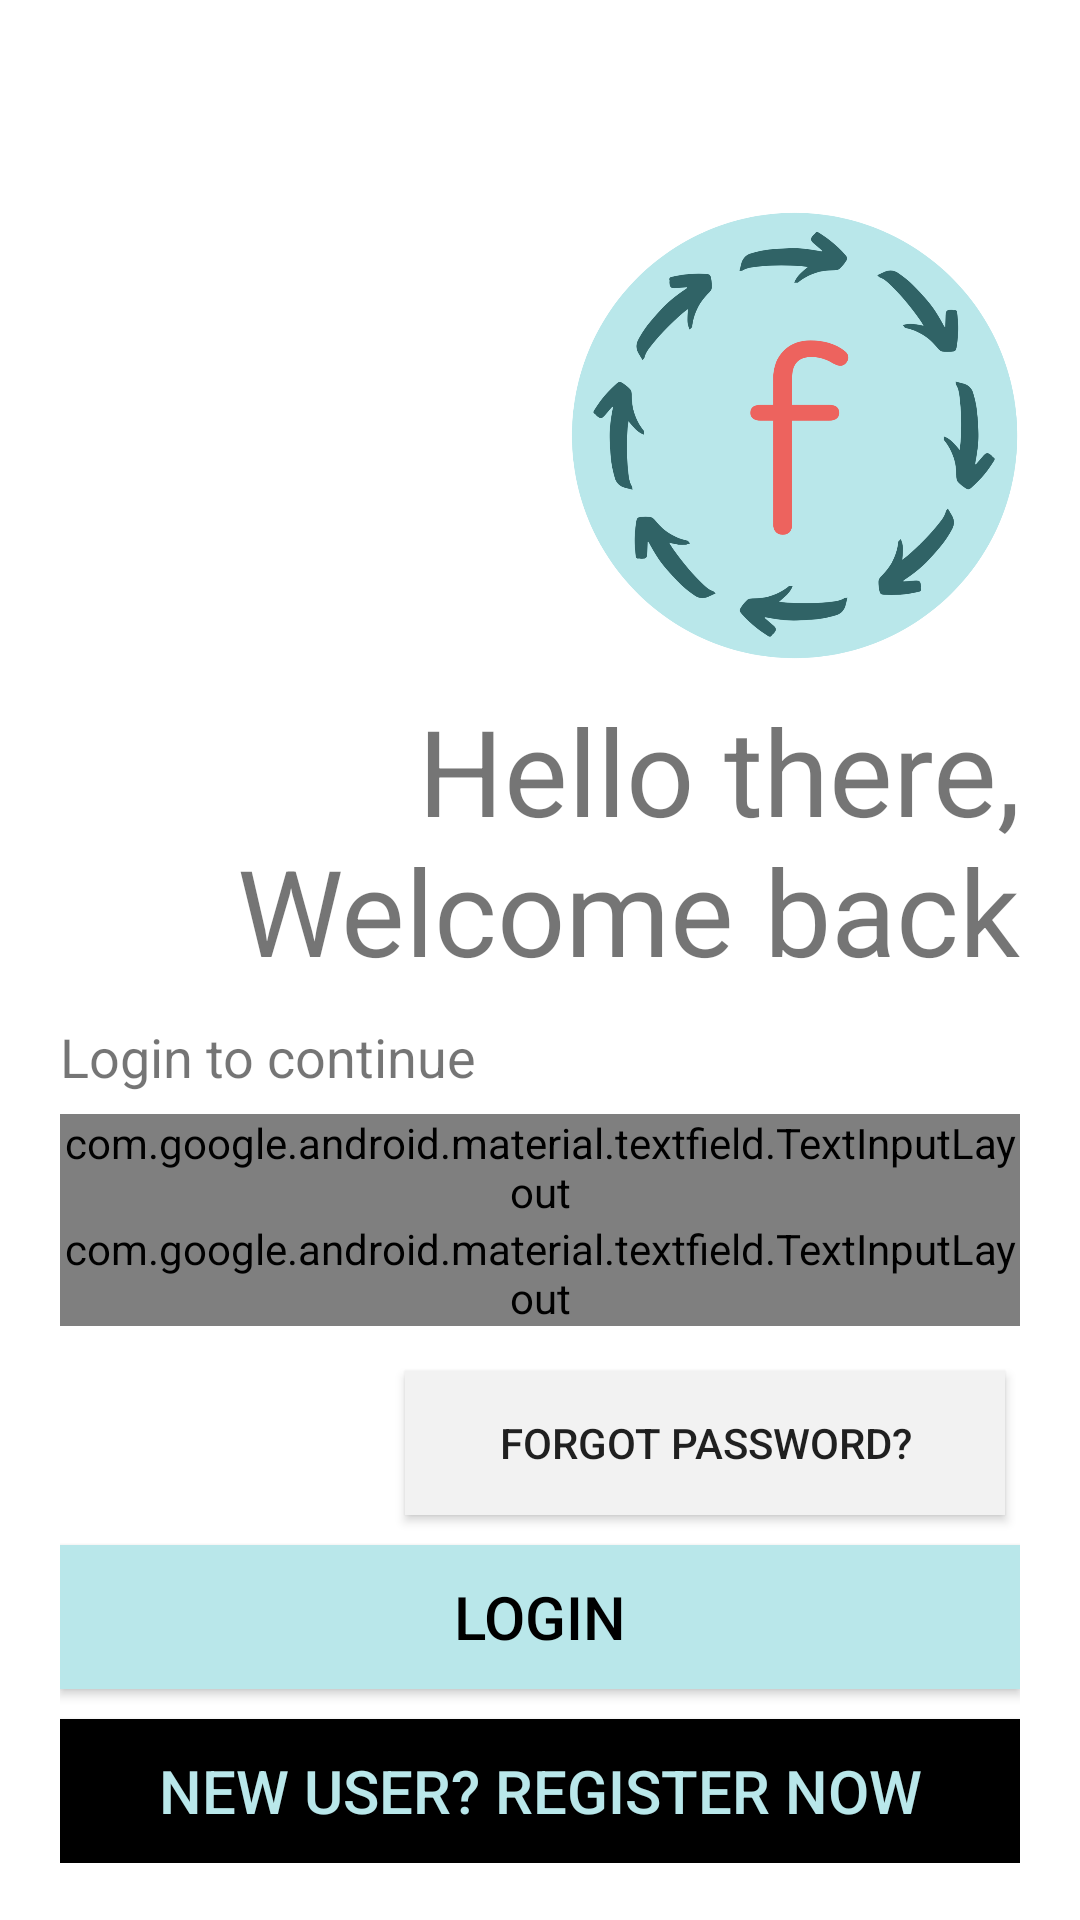

This screen was rendered from an Android layout file. Write that file and the resources it references.
<!-- AndroidManifest.xml: application theme AppTheme -->
<!-- res/layout/activity_login_page.xml -->
<?xml version="1.0" encoding="utf-8"?>
<ScrollView xmlns:android="http://schemas.android.com/apk/res/android"
    xmlns:app="http://schemas.android.com/apk/res-auto"
    xmlns:tools="http://schemas.android.com/tools"
    android:layout_width="match_parent"
    android:layout_height="match_parent"
    tools:context=".Common.LoginSignup.LoginPage"
    android:background="#fff"
    android:paddingTop="20dp"
    android:paddingLeft="20dp"
    android:paddingRight="20dp">

    <LinearLayout
        android:layout_width="match_parent"
        android:layout_height="wrap_content"
        android:orientation="vertical">

        <ImageView
            android:layout_width="150dp"
            android:layout_height="150dp"
            android:src="@drawable/fbroundnewer"
            android:id="@+id/logoimage"
            android:layout_marginTop="50dp"
            android:layout_gravity="right"
            android:layout_marginBottom="10dp"/>

        <TextView
            android:id="@+id/text1"
            android:layout_width="wrap_content"
            android:layout_height="wrap_content"
            android:fontFamily="sans-serif"
            android:layout_gravity="right"
            android:textAlignment="textEnd"
            android:text="Hello there, Welcome back"
            android:textSize="40sp"
            tools:ignore="RtlCompat" />

        <RelativeLayout
            android:layout_width="match_parent"
            android:layout_height="wrap_content"
            android:layout_marginTop="10dp">


            <TextView
                android:id="@+id/text2"
                android:layout_width="wrap_content"
                android:layout_height="wrap_content"
                android:text="Login to continue"
                android:layout_gravity="right"
                android:textSize="18sp"
                android:layout_marginBottom="7dp"/>


            <com.google.android.material.textfield.TextInputLayout
                android:layout_width="match_parent"
                android:layout_height="wrap_content"
                android:id="@+id/phoneNumberInLogin"
                android:layout_below="@id/text2"
                style="@style/Widget.MaterialComponents.TextInputLayout.OutlinedBox"
                android:hint="Phone number"
                >

                <com.google.android.material.textfield.TextInputEditText
                    android:layout_width="match_parent"
                    android:inputType="phone"
                    android:layout_height="wrap_content"/>

            </com.google.android.material.textfield.TextInputLayout>
            <com.google.android.material.textfield.TextInputLayout
                android:layout_width="match_parent"
                android:layout_height="wrap_content"
                android:id="@+id/passwordInLogin"
                android:layout_below="@id/phoneNumberInLogin"
                android:layout_marginBottom="10dp"
                style="@style/Widget.MaterialComponents.TextInputLayout.OutlinedBox"
                android:hint="Password"
                app:passwordToggleEnabled="true"
                >

                <com.google.android.material.textfield.TextInputEditText
                    android:layout_width="match_parent"
                    android:layout_height="wrap_content"
                    android:inputType="numberPassword"/>

            </com.google.android.material.textfield.TextInputLayout>


            <RelativeLayout
                android:layout_width="wrap_content"
                android:layout_height="wrap_content"
                android:layout_centerInParent="true"
                android:background="@drawable/greycircle"
                android:elevation="10dp"
                android:visibility="gone"
                android:id="@+id/loginProgressbar"
                android:padding="20dp">

                <ProgressBar
                    android:layout_width="wrap_content"
                    android:layout_height="wrap_content"
                    android:layout_centerInParent="true"/>


            </RelativeLayout>


        </RelativeLayout>


        <Button
            android:id="@+id/buttonforgot"
            android:layout_width="200dp"
            android:layout_height="wrap_content"
            android:layout_gravity="right"
            android:layout_margin="5dp"
            android:background="#f2f2f2"
            android:elevation="2dp"
            android:text="Forgot password?" />

        <Button
            android:id="@+id/buttonlogin"
            android:layout_width="match_parent"
            android:layout_height="wrap_content"
            android:layout_marginTop="5dp"
            android:background="#B9E7EA"
            android:elevation="2dp"
            android:text="Login"
            android:textColor="#000000"
            android:textSize="20dp" />

        <Button
            android:id="@+id/buttonregisternew"
            android:layout_width="match_parent"
            android:layout_height="wrap_content"
            android:layout_marginTop="10dp"
            android:background="#000000"
            android:elevation="2dp"
            android:text="New user? Register now"
            android:textColor="#B9E7EA"
            android:textSize="20dp" />




    </LinearLayout>



</ScrollView>
<!-- resources referenced by this layout -->
<resources>
  <!-- drawable fbroundnewer: png bitmap (drawable-v24, 195879 bytes) -->
  <style name="AppTheme" parent="Theme.AppCompat.Light.NoActionBar">
          
          <item name="colorPrimary">#B9E7EA</item>
          <item name="colorPrimaryDark">#4d4d4d</item>
          <item name="colorAccent">#ED635E</item>
      </style>
</resources>
